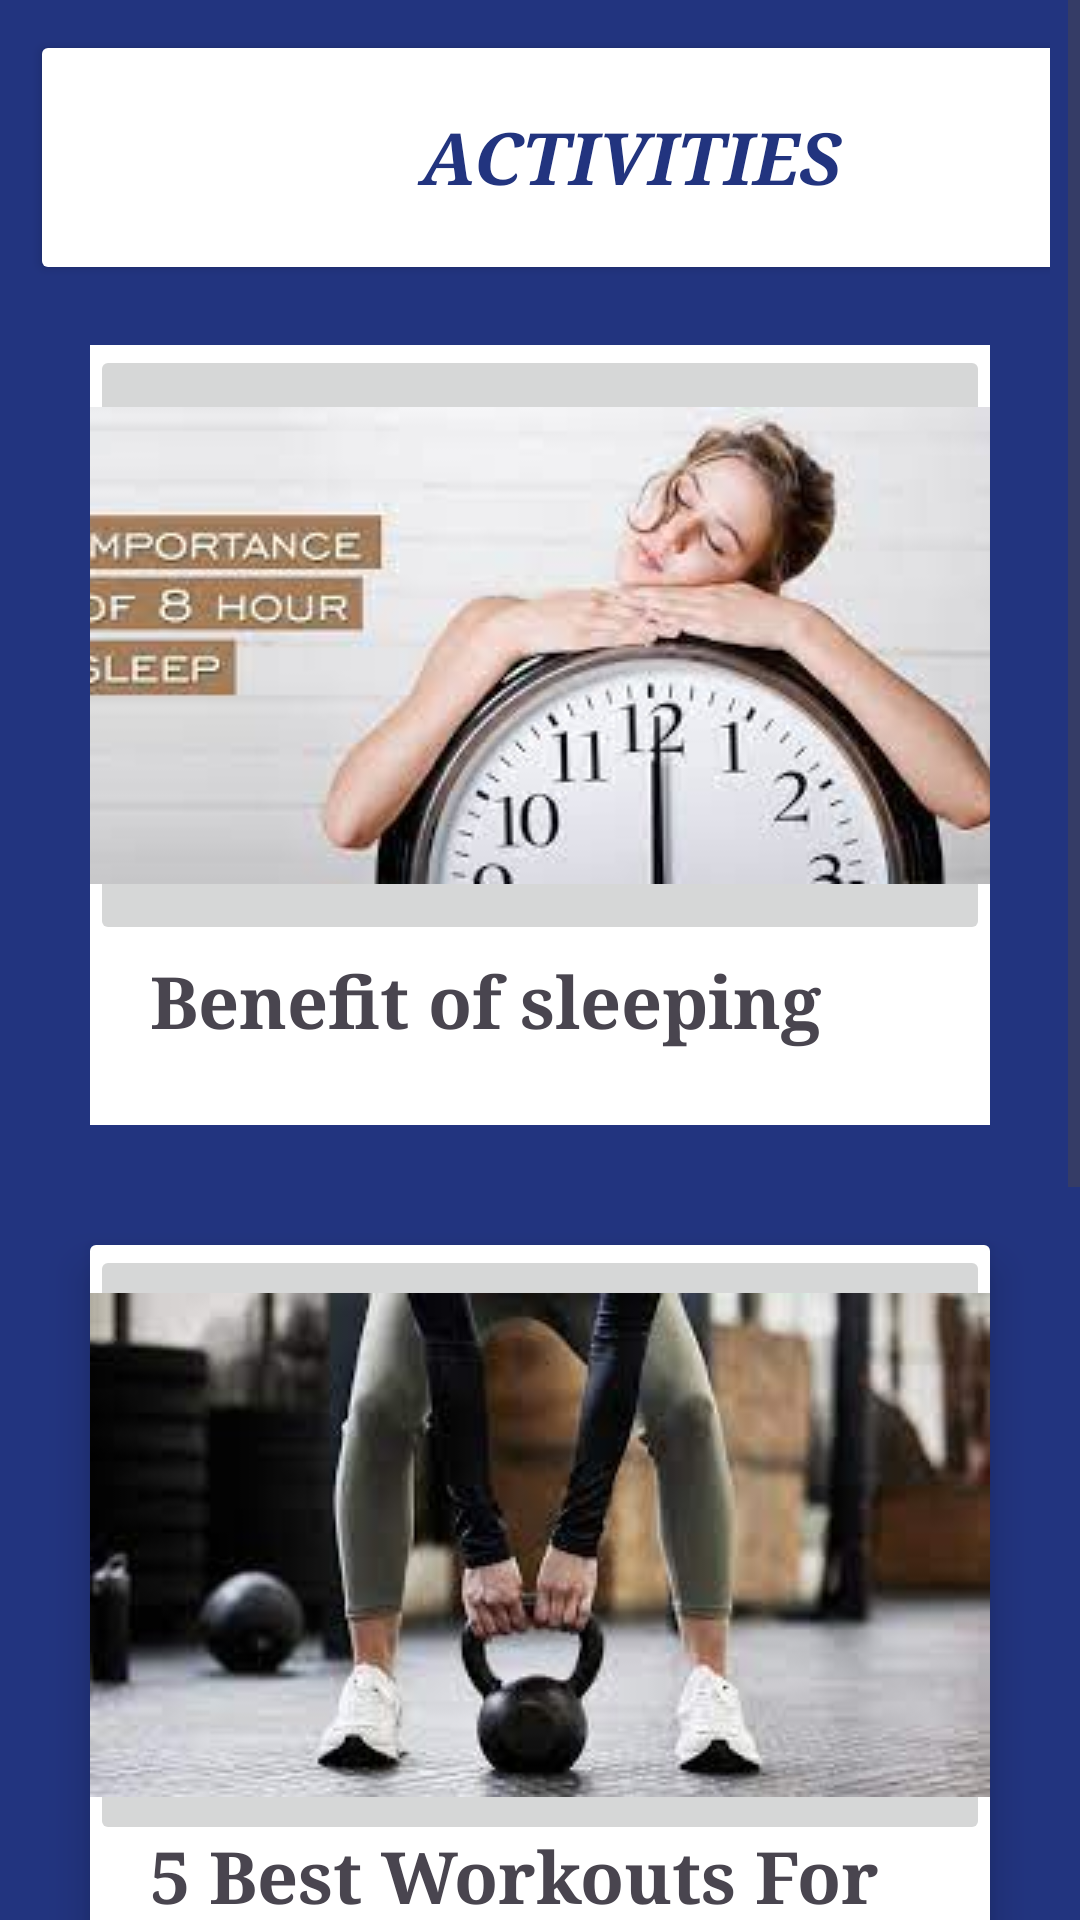

Write the Android layout XML for this screen, with the resource values it uses.
<!-- AndroidManifest.xml: application theme Theme.FitnessHealthMobile -->
<!-- res/layout/activity_add1.xml -->
<?xml version="1.0" encoding="utf-8"?>
<ScrollView xmlns:android="http://schemas.android.com/apk/res/android"
    xmlns:app="http://schemas.android.com/apk/res-auto"
    xmlns:tools="http://schemas.android.com/tools"
    android:layout_width="match_parent"
    android:layout_height="match_parent"
    tools:context=".Sports"
    android:background="@color/blue">

    <LinearLayout
        android:layout_width="match_parent"
        android:layout_height="wrap_content"
        android:layout_margin="10dp"
        android:orientation="vertical">


        <Button
            android:id="@+id/btnActivities"
            android:layout_width="400dp"
            android:layout_height="85dp"
            android:backgroundTint="@color/white"
            android:fontFamily="serif"
            android:text="Activities"
            android:textSize="24sp"
            android:textColor="@color/blue"
            android:textStyle="bold|italic"
            app:cornerRadius="0dp"
            app:icon="@drawable/go_back"
            app:iconTint="#9A6F33"
            app:layout_constraintBottom_toBottomOf="parent"
            app:layout_constraintEnd_toEndOf="parent"
            app:layout_constraintStart_toStartOf="parent"
            app:layout_constraintTop_toTopOf="parent"
            app:layout_constraintVertical_bias="0.953" />

        <RelativeLayout
            android:layout_width="match_parent"
            android:layout_height="300dp">

            <RelativeLayout
                android:layout_width="match_parent"
                android:layout_height="280dp"
                android:layout_marginStart="20dp"
                android:layout_marginTop="20dp"
                android:layout_marginEnd="20dp"
                android:layout_marginBottom="20dp"
                android:background="@color/white">



                <ImageButton
                    android:id="@+id/imageButton"
                    android:layout_width="match_parent"
                    android:layout_height="200dp"
                    android:layout_centerVertical="true"
                    android:layout_marginTop="0dp"
                    android:layout_alignParentTop="true"
                    android:padding="20dp"

                    android:src="@drawable/mov1" />


                <TextView
                    android:layout_width="wrap_content"
                    android:layout_height="wrap_content"
                    android:layout_alignParentBottom="true"
                    android:layout_marginBottom="5dp"
                    android:padding="20dp"
                    android:text="Benefit of sleeping"
                    android:textSize="24dp"
                    android:fontFamily="serif"
                    android:textStyle="bold"

                    />





            </RelativeLayout>





        </RelativeLayout>

        <androidx.cardview.widget.CardView
            android:layout_width="match_parent"
            android:layout_height="wrap_content"
            app:cardBackgroundColor="@color/blue"
            android:layout_margin="20dp"
            app:cardElevation="8dp">

            <RelativeLayout
                android:layout_width="match_parent"
                android:layout_height="280dp"

                android:background="@color/white">

                <ImageButton
                    android:id="@+id/imageButton5"
                    android:layout_width="match_parent"
                    android:layout_height="200dp"
                    android:layout_centerVertical="true"
                    android:layout_marginTop="0dp"
                    android:layout_alignParentTop="true"
                    android:padding="20dp"

                    android:src="@drawable/mov2" />


                <TextView
                    android:layout_width="wrap_content"
                    android:layout_height="wrap_content"
                    android:layout_alignParentBottom="true"
                    android:layout_marginBottom="5dp"
                    android:padding="20dp"
                    android:text="5 Best Workouts For \nFat Loss, Ranked"
                    android:textSize="24dp"
                    android:fontFamily="serif"
                    android:textStyle="bold"

                    />

            </RelativeLayout>

        </androidx.cardview.widget.CardView>

        <androidx.cardview.widget.CardView
            android:layout_width="match_parent"
            android:layout_height="wrap_content"
            app:cardBackgroundColor="@color/blue"
            android:layout_margin="20dp"
            app:cardElevation="8dp">

            <RelativeLayout
                android:layout_width="match_parent"
                android:layout_height="280dp"

                android:background="@color/white">

                <ImageButton
                    android:id="@+id/imageButton2"
                    android:layout_width="match_parent"
                    android:layout_height="200dp"
                    android:layout_centerVertical="true"
                    android:layout_marginTop="0dp"
                    android:layout_alignParentTop="true"
                    android:padding="20dp"

                    android:src="@drawable/mov3" />


                <TextView
                    android:layout_width="wrap_content"
                    android:layout_height="wrap_content"
                    android:layout_alignParentBottom="true"
                    android:layout_marginBottom="5dp"
                    android:padding="20dp"
                    android:text="10 vegan dishes with up to 26 grams of protein"
                    android:fontFamily="serif"
                    android:textSize="24dp"
                    android:textStyle="bold"

                    />


            </RelativeLayout>

        </androidx.cardview.widget.CardView>



    </LinearLayout>

</ScrollView>
<!-- resources referenced by this layout -->
<resources>
  <color name="blue">#22347F</color>
  <color name="white">#FFFFFFFF</color>
  <!-- drawable mov1: jpg bitmap (drawable, 8066 bytes) -->
  <!-- drawable mov2: jpg bitmap (drawable, 6977 bytes) -->
  <style name="Theme.FitnessHealthMobile" parent="Base.Theme.FitnessHealthMobile" />
  <style name="Base.Theme.FitnessHealthMobile" parent="Theme.Material3.DayNight.NoActionBar">
          
          
      </style>
</resources>
